Run: headless pygame with SDL's dummy video driver; simulated clock (each Clock.tick advances the game by its frame time, no real sleeping); random seed 0; keys injected as events and as key.get_pressed() state; no mouse input.
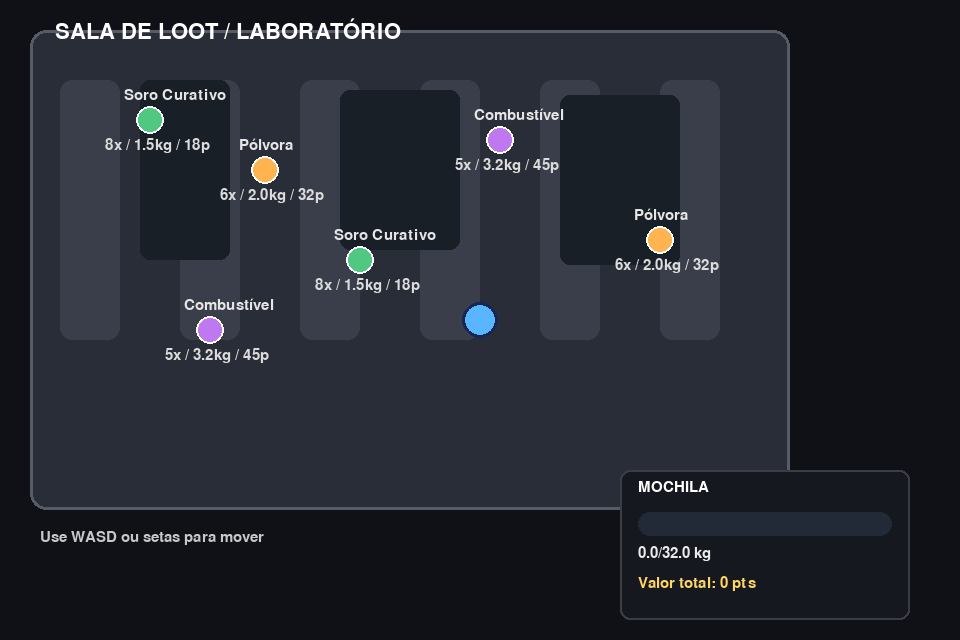
Frame 1 of 4 · flips 1–60 · no input
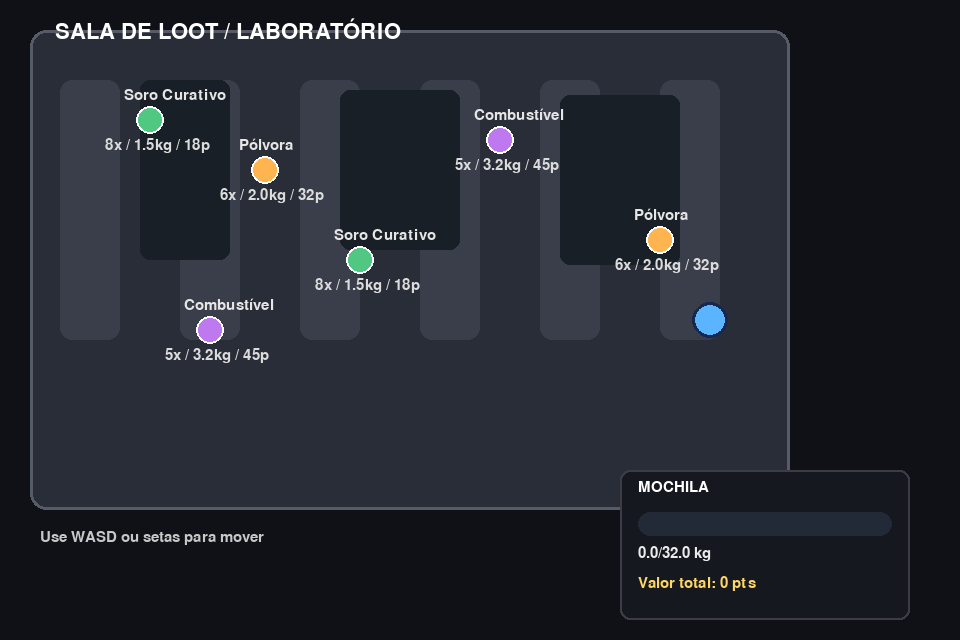
Frame 2 of 4 · flips 61–180 · tapped SPACE, RETURN · held RIGHT (→), D
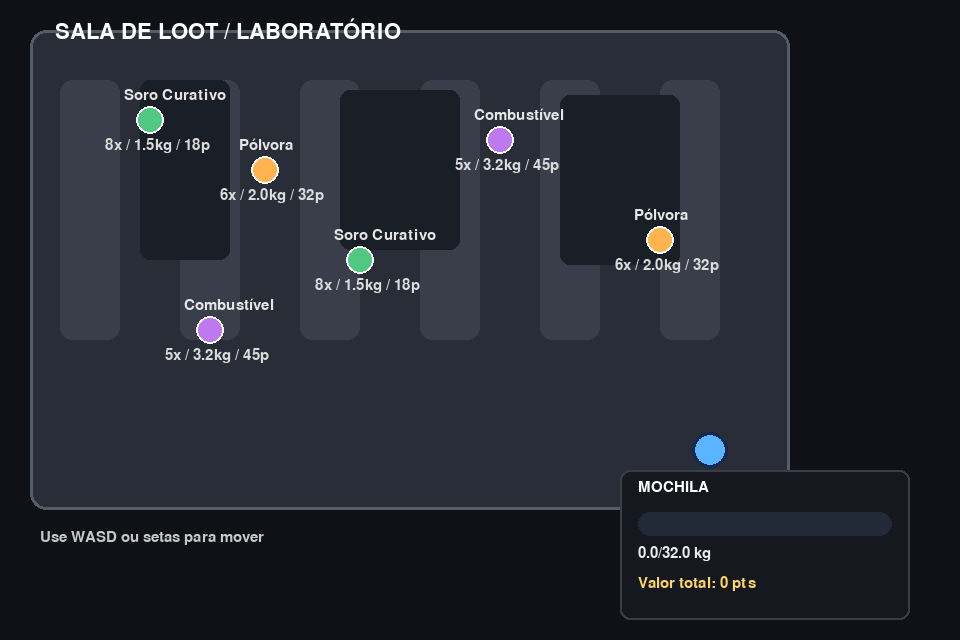
Frame 3 of 4 · flips 181–300 · held DOWN (↓), S
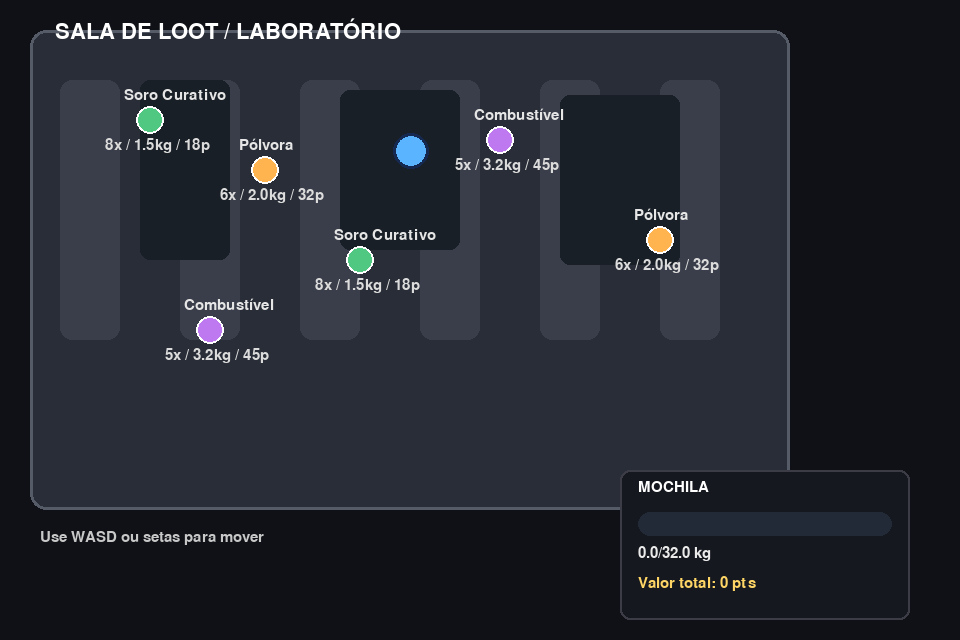
Frame 4 of 4 · flips 301–420 · held LEFT (←), A, UP (↑), W

The pygame program that drew these frames:

import argparse
import os
from dataclasses import dataclass

import pygame


SCREEN_WIDTH = 960
SCREEN_HEIGHT = 640
ROOM_WIDTH = 760
ROOM_HEIGHT = 480
BACKPACK_CAPACITY = 32.0
PLAYER_SPEED = 220


@dataclass
class Item:
    name: str
    x: float
    y: float
    weight: float
    value: int
    total_available: int
    color: tuple[int, int, int]
    radius: int = 14
    collected: bool = False

    def draw(self, surface, font):
        if self.collected:
            return

        pygame.draw.circle(surface, self.color, (int(self.x), int(self.y)), self.radius)
        pygame.draw.circle(surface, (255, 255, 255), (int(self.x), int(self.y)), self.radius, 2)

        label = font.render(self.name, True, (230, 230, 230))
        surface.blit(label, (self.x - 26, self.y - 32))

        meta = font.render(f"{self.total_available}x / {self.weight}kg / {self.value}p", True, (220, 220, 220))
        surface.blit(meta, (self.x - 45, self.y + 18))


class Player:
    def __init__(self, x: float, y: float):
        self.x = x
        self.y = y
        self.radius = 18
        self.speed = PLAYER_SPEED

    def update(self, dt, keys):
        dx = 0
        dy = 0

        if keys[pygame.K_a] or keys[pygame.K_LEFT]:
            dx -= 1
        if keys[pygame.K_d] or keys[pygame.K_RIGHT]:
            dx += 1
        if keys[pygame.K_w] or keys[pygame.K_UP]:
            dy -= 1
        if keys[pygame.K_s] or keys[pygame.K_DOWN]:
            dy += 1

        if dx != 0 or dy != 0:
            length = (dx * dx + dy * dy) ** 0.5
            self.x += (dx / length) * self.speed * dt
            self.y += (dy / length) * self.speed * dt

        self.x = max(50, min(self.x, ROOM_WIDTH - 50))
        self.y = max(80, min(self.y, ROOM_HEIGHT - 30))

    def draw(self, surface):
        pygame.draw.circle(surface, (90, 180, 255), (int(self.x), int(self.y)), self.radius)
        pygame.draw.circle(surface, (20, 40, 80), (int(self.x), int(self.y)), self.radius, 3)


class BackpackUI:
    def __init__(self, x: float, y: float, width: float, height: float, capacity: float):
        self.x = x
        self.y = y
        self.width = width
        self.height = height
        self.capacity = capacity
        self.current_weight = 0.0
        self.total_value = 0
        self.collected_items: list[str] = []

    def add_item(self, item: Item):
        self.current_weight += item.weight
        self.total_value += item.value
        self.collected_items.append(item.name)

    def percent(self) -> float:
        if self.capacity <= 0:
            return 0.0
        return min(self.current_weight / self.capacity, 1.0)

    def draw(self, surface, font):
        pygame.draw.rect(surface, (22, 24, 31), (self.x, self.y, self.width, self.height), border_radius=10)
        pygame.draw.rect(surface, (60, 60, 70), (self.x, self.y, self.width, self.height), 2, border_radius=10)

        bar_x = self.x + 18
        bar_y = self.y + 42
        bar_w = self.width - 36
        bar_h = 24

        pygame.draw.rect(surface, (35, 42, 55), (bar_x, bar_y, bar_w, bar_h), border_radius=12)
        fill = max(0.0, min(self.percent(), 1.0))
        pygame.draw.rect(surface, (80, 220, 120), (bar_x, bar_y, bar_w * fill, bar_h), border_radius=12)

        title = font.render("MOCHILA", True, (255, 255, 255))
        surface.blit(title, (self.x + 18, self.y + 10))

        info = font.render(f"{self.current_weight:.1f}/{self.capacity:.1f} kg", True, (235, 235, 235))
        surface.blit(info, (self.x + 18, self.y + 76))

        value_text = font.render(f"Valor total: {self.total_value} pts", True, (255, 214, 102))
        surface.blit(value_text, (self.x + 18, self.y + 106))

        if self.collected_items:
            item_list = font.render("Coletado: " + ", ".join(self.collected_items[:3]), True, (180, 220, 255))
            surface.blit(item_list, (self.x + 18, self.y + 132))


class Game:
    def __init__(self, headless: bool = False):
        self.headless = headless
        if self.headless:
            os.environ["SDL_VIDEODRIVER"] = "dummy"

        pygame.init()
        self.screen = pygame.display.set_mode((SCREEN_WIDTH, SCREEN_HEIGHT))
        pygame.display.set_caption("Laboratório de Loot")

        self.clock = pygame.time.Clock()
        self.font = pygame.font.SysFont(None, 22)
        self.big_font = pygame.font.SysFont(None, 32)

        self.player = Player(SCREEN_WIDTH / 2, SCREEN_HEIGHT / 2)
        self.backpack = BackpackUI(620, 470, 290, 150, BACKPACK_CAPACITY)
        self.items = [
            Item(name="Soro Curativo", x=150, y=120, weight=1.5, value=18, total_available=8, color=(80, 200, 130)),
            Item(name="Pólvora", x=265, y=170, weight=2.0, value=32, total_available=6, color=(255, 180, 80)),
            Item(name="Combustível", x=500, y=140, weight=3.2, value=45, total_available=5, color=(190, 120, 240)),
            Item(name="Soro Curativo", x=360, y=260, weight=1.5, value=18, total_available=8, color=(80, 200, 130)),
            Item(name="Pólvora", x=660, y=240, weight=2.0, value=32, total_available=6, color=(255, 180, 80)),
            Item(name="Combustível", x=210, y=330, weight=3.2, value=45, total_available=5, color=(190, 120, 240)),
        ]

    def handle_events(self):
        for event in pygame.event.get():
            if event.type == pygame.QUIT:
                return False
        return True

    def update(self, dt):
        keys = pygame.key.get_pressed()
        self.player.update(dt, keys)

        for item in self.items:
            if item.collected:
                continue

            distance = ((item.x - self.player.x) ** 2 + (item.y - self.player.y) ** 2) ** 0.5
            if distance < 25:
                item.collected = True
                self.backpack.add_item(item)

    def draw_background(self):
        self.screen.fill((15, 17, 22))

        room_rect = pygame.Rect(30, 30, ROOM_WIDTH, ROOM_HEIGHT)
        pygame.draw.rect(self.screen, (40, 45, 55), room_rect, border_radius=16)
        pygame.draw.rect(self.screen, (85, 92, 104), room_rect, 3, border_radius=16)

        for sx in range(60, ROOM_WIDTH, 120):
            pygame.draw.rect(self.screen, (58, 62, 74), (sx, 80, 60, 260), border_radius=12)

        pygame.draw.rect(self.screen, (24, 31, 38), (140, 80, 90, 180), border_radius=10)
        pygame.draw.rect(self.screen, (24, 31, 38), (340, 90, 120, 160), border_radius=10)
        pygame.draw.rect(self.screen, (24, 31, 38), (560, 95, 120, 170), border_radius=10)

        label = self.big_font.render("SALA DE LOOT / LABORATÓRIO", True, (255, 255, 255))
        self.screen.blit(label, (55, 18))

    def draw(self):
        self.draw_background()

        for item in self.items:
            item.draw(self.screen, self.font)

        self.player.draw(self.screen)
        self.backpack.draw(self.screen, self.font)

        info = self.font.render("Use WASD ou setas para mover", True, (200, 200, 200))
        self.screen.blit(info, (40, 530))

        pygame.display.flip()

    def run(self):
        running = True
        last_time = pygame.time.get_ticks()

        while running:
            now = pygame.time.get_ticks()
            dt = (now - last_time) / 1000
            last_time = now

            running = self.handle_events()
            self.update(dt)
            self.draw()
            self.clock.tick(60)

        pygame.quit()


def parse_args():
    parser = argparse.ArgumentParser(description="Base do jogo de loot em laboratório")
    parser.add_argument("--headless", action="store_true", help="Executa em modo sem janela (para testes automáticos)")
    return parser.parse_args()


if __name__ == "__main__":
    args = parse_args()
    if args.headless:
        os.environ["SDL_VIDEODRIVER"] = "dummy"
        game = Game(headless=True)
        pygame.time.delay(500)
        pygame.quit()
    else:
        game = Game(headless=False)
        game.run()
